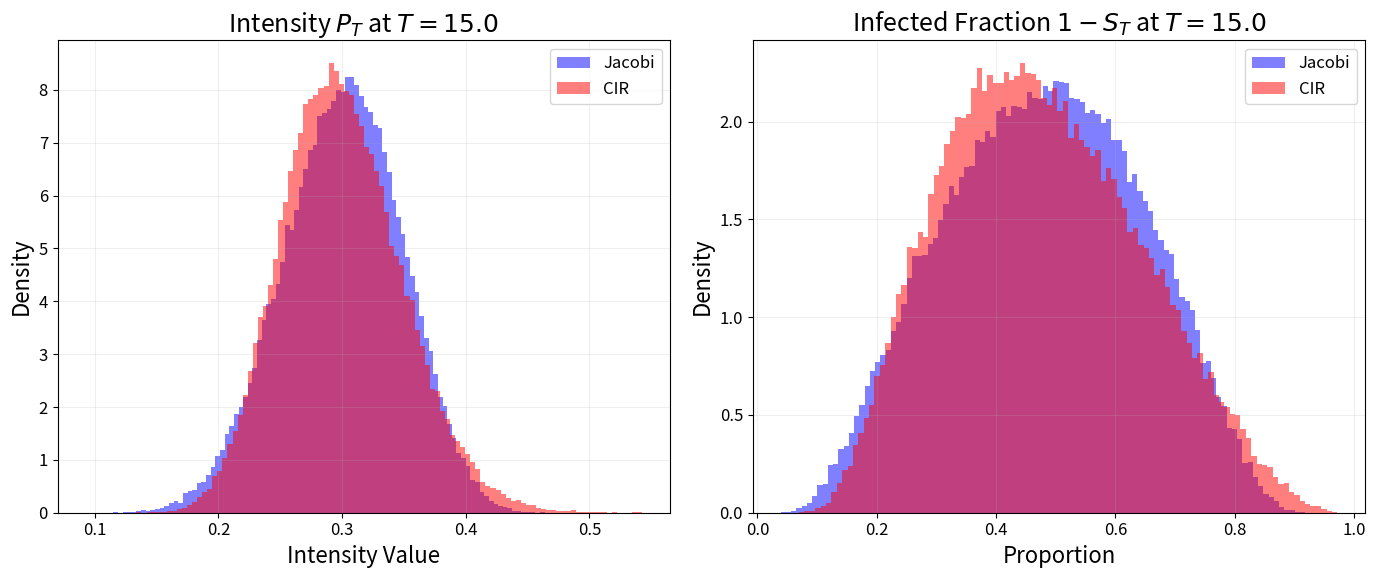

Here is the Python script that generated this plot:
import numpy as np
import matplotlib.pyplot as plt

# --- GLOBAL STYLE SETTINGS (English & High Visibility) ---
plt.rcParams.update({
    'font.size': 14,
    'axes.labelsize': 16,
    'axes.titlesize': 18,
    'legend.fontsize': 12,
    'xtick.labelsize': 12,
    'ytick.labelsize': 12,
    'text.usetex': False  # Disables external TeX to prevent errors
})

def generate_scenario_1_low_volatility():
    # 1. Parameters from the paper
    T = 15.0
    s0 = 0.99
    mu = 0.3
    eta = 0.3
    theta = 0.5
    kappa = 0.5
    a = 0.5
    sigma_j = 0.2
    N = 100000  # Number of Monte Carlo paths

    # 2. Calibration: Matching Variances
    # Var_Jacobi = (sigma_j^2 * mu * (a - mu)) / (2 * theta + a * sigma_j^2)
    var_j = (sigma_j**2 * mu * (a - mu)) / (2 * theta + a * sigma_j**2)

    # Solve for sigma_cir: var_j = (sigma_cir^2 * eta) / (2 * kappa)
    sigma_cir = np.sqrt((var_j * 2 * kappa) / eta)

    print(f"Calibration Results:")
    print(f"Target Variance: {var_j:.6f}")
    print(f"Calibrated Sigma CIR: {sigma_cir:.6f}")

    # 3. Stationary Distributions (Long-term behavior at T=15)
    # Jacobi follows a scaled Beta distribution
    alpha_j = 2 * theta * mu / (sigma_j**2 * a)
    beta_j = 2 * theta * (a - mu) / (sigma_j**2 * a)
    p_jacobi = np.random.beta(alpha_j, beta_j, N) * a

    # CIR follows a Gamma distribution
    shape_c = 2 * kappa * eta / sigma_cir**2
    scale_c = sigma_cir**2 / (2 * kappa)
    p_cir = np.random.gamma(shape_c, scale_c, N)

    # 4. Final Epidemic Size (1 - S_T)
    # Using the exact solution: S_T = [1 + (1/s0 - 1) * exp(H_T)]^-1
    # For a simple comparison, we assume H_T approx P_T * T
    # (assuming the process has reached its stationary regime)
    h_jacobi = p_jacobi * T
    h_cir = p_cir * T

    inf_jacobi = 1 - 1 / (1 + ((1/s0) - 1) * np.exp(h_jacobi))
    inf_cir = 1 - 1 / (1 + ((1/s0) - 1) * np.exp(h_cir))

    # 5. Plotting
    fig, (ax1, ax2) = plt.subplots(1, 2, figsize=(14, 6))

    # Left Panel: Infection Intensity
    ax1.hist(p_jacobi, bins=100, density=True, alpha=0.5, color='blue', label='Jacobi')
    ax1.hist(p_cir, bins=100, density=True, alpha=0.5, color='red', label='CIR')
    ax1.set_title(f'Intensity $P_T$ at $T={T}$')
    ax1.set_xlabel('Intensity Value')
    ax1.set_ylabel('Density')
    ax1.legend()
    ax1.grid(alpha=0.2)

    # Right Panel: Epidemic Size
    ax2.hist(inf_jacobi, bins=100, density=True, alpha=0.5, color='blue', label='Jacobi')
    ax2.hist(inf_cir, bins=100, density=True, alpha=0.5, color='red', label='CIR')
    ax2.set_title(f'Infected Fraction $1-S_T$ at $T={T}$')
    ax2.set_xlabel('Proportion')
    ax2.set_ylabel('Density')
    ax2.legend()
    ax2.grid(alpha=0.2)

    plt.tight_layout()
    plt.savefig('sub1.1.png', dpi=300)
    print("Figure 'sub1.1.png' generated successfully.")
    plt.show()

if __name__ == "__main__":
    generate_scenario_1_low_volatility()
    
